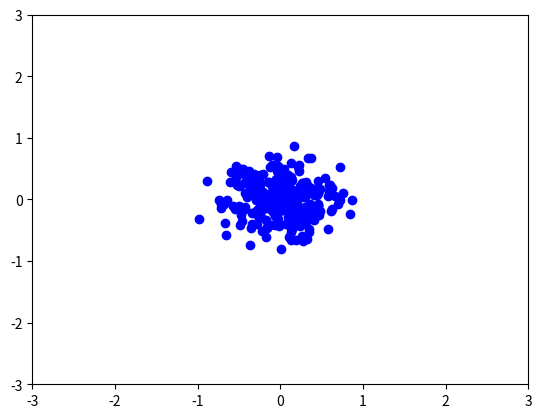

This chart was generated by the following Python code: (Note: this script raises an exception after producing the figure.)
import numpy as np
import matplotlib.pyplot as plt



def nearest_mean(point, means):
	"""input : all the point and the curent means
       output : the nearest mean for each point
	   function : find the nearest mean
	"""
	return np.argmin([np.linalg.norm(point - m) for m in means]) # return the index of the mean in "means" array

def initializeCluster(X, K):
	"""input : all the point X and the number of cluster wished
	   output : the initialize means and cluster
	   function : find the initialize means and cluster
	"""
	curKMeans = np.array([X[i] for i in range(K)])
	cluster = np.array([nearest_mean(p, curKMeans) for p in X])
	return curKMeans, cluster

def kmeans(X, prev_means, curKMeans, cluster):
	"""input : all the point X, the previous means, the current means and the cluster
	   output : finale cluster and Kmeans
	   function : find the Kmeans and the cluster
	"""
	while ((prev_means != curKMeans).any()):
		prev_means = curKMeans.copy()
		curKMeans = np.array([np.mean(X[cluster == l], axis=0) for l in range(len(curKMeans))])
		cluster = np.array([nearest_mean(p, curKMeans) for p in X])
	return cluster, curKMeans


####################
if __name__ == '__main__':

	#GENERATE DATA SET
	mean = []
	mean.append(np.array([0,0]))
	cov = np.array([[0.1,0],[0,0.1]])
	X = np.concatenate([np.random.multivariate_normal(m, cov, 250) for m in mean])
	plt.axis([-3,3,-3,3])
	plt.scatter(X[:,0], X[:,1], color="blue")
	plt.show()

	#INITIALIZATION
	print("Choose K : ")
	K = int(input())

	curKMeans, cluster = initializeCluster(X, K)

	plt.axis([-3,3,-3,3])
	plt.scatter(X[:,0], X[:,1], c=cluster)
	plt.scatter(curKMeans[:,0], curKMeans[:,1], color="red", s=20)
	plt.show()

	#LOOP
	prev_means = np.array([1])
	cluster, curKMeans = kmeans(X, prev_means, curKMeans, cluster)

	plt.axis([-3,3,-3,3])
	plt.scatter(X[:,0], X[:,1], c=cluster)
	plt.scatter(curKMeans[:,0], curKMeans[:,1], color="red", s=20)
	plt.show()
